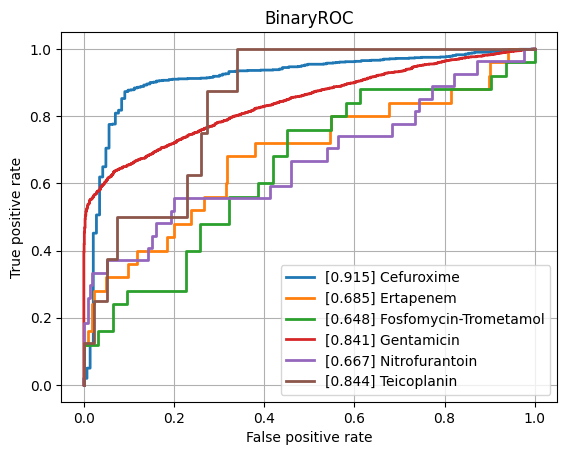

The file beside this chart, header and first rows:
class, ROCAUC, n_positives, n_negatives
Amikacin, 0.7267, 124, 774
Amoxicillin-Clavulanic acid, 0.7475, 1549, 1104
Ampicillin, 0.8154, 2815, 654
Ampicillin-Amoxicillin, 0.8402, 1266, 45
Cefazolin, 0.7998, 116, 73
Cefepime, 0.7285, 1002, 1761
Cefpodoxime, 0.7682, 47, 28
Ceftazidime, 0.765, 1381, 1929
Ceftriaxone, 0.725, 1200, 1715
Cefuroxime, 0.9146, 921, 143
Ciprofloxacin, 0.742, 2492, 3473
Clindamycin, 0.7848, 1323, 492
Colistin, 0.7816, 176, 428
Cotrimoxazole, 0.7463, 3187, 3698
Ertapenem, 0.6846, 25, 849
Erythromycin, 0.7902, 1172, 372
Fosfomycin, 0.7658, 368, 777
Fosfomycin-Trometamol, 0.6477, 25, 31
Fusidic acid, 0.7426, 144, 125
Gentamicin, 0.8411, 3174, 1783
Imipenem, 0.819, 2858, 3170
Levofloxacin, 0.8361, 669, 638
Meropenem, 0.7569, 823, 3154
Mupirocin, 0.8118, 10, 34
Nitrofurantoin, 0.667, 27, 211
Norfloxacin, 0.7355, 31, 80
Oxacillin, 0.7971, 440, 279
Penicillin, 0.7816, 472, 19
Piperacillin-Tazobactam, 0.7465, 2159, 2525
Rifampicin, 0.7292, 58, 772
Teicoplanin, 0.8435, 8, 135
Tetracycline, 0.727, 316, 474
Tobramycin, 0.7419, 145, 490
Vancomycin, 0.8279, 167, 2074
micro, 0.8201, , 
macro, 0.77, , 
